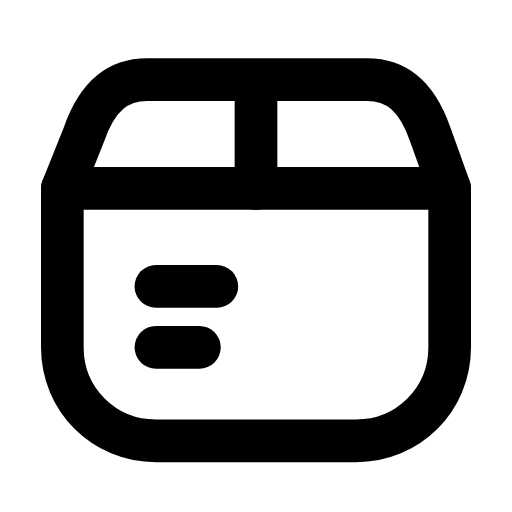
t = 0.00 s
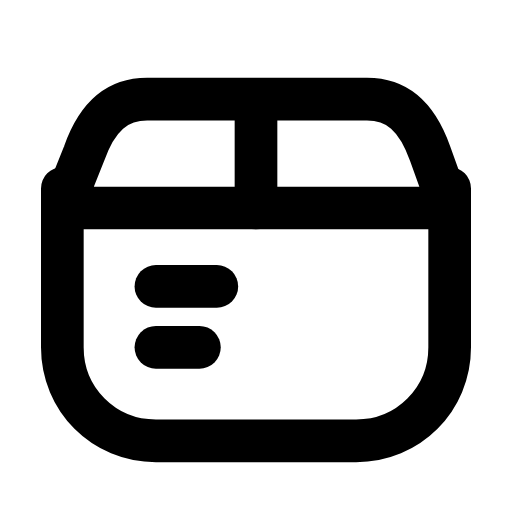
t = 0.25 s
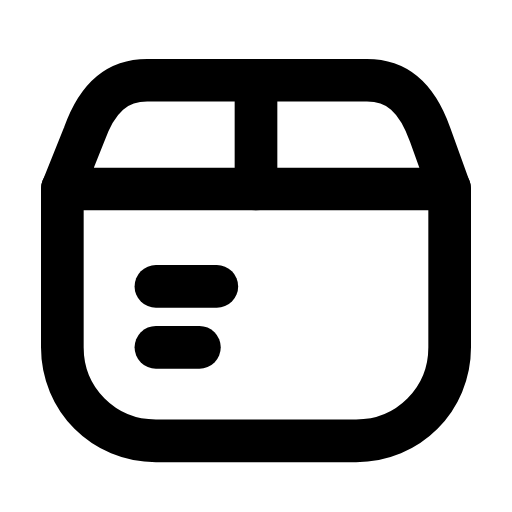
t = 0.51 s
t = 0.73 s: frame unchanged from t = 0.00 s, image omitted
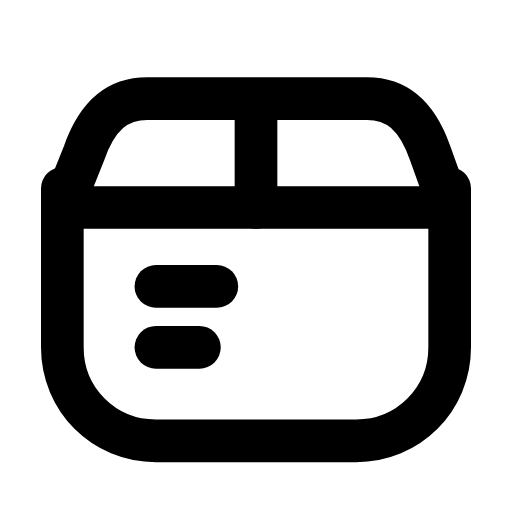
t = 1.01 s
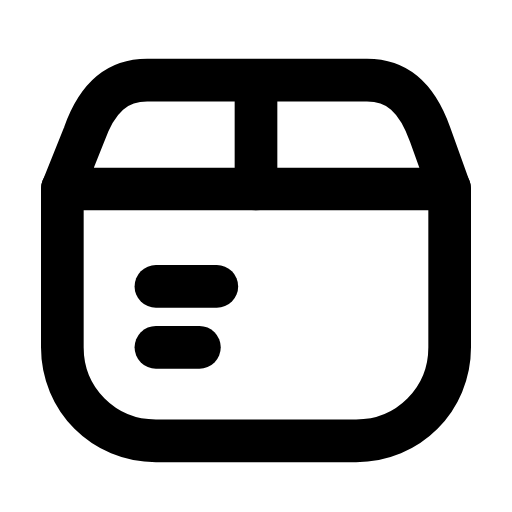
t = 1.24 s

The animated SVG that drew these frames (rendered in a browser with its animation timeline set to each time). Animation: 1 SMIL element (animateTransform=1); one cycle of 1.50 s, repeats indefinitely.

<svg xmlns="http://www.w3.org/2000/svg" width="24" height="24" viewBox="0 0 24 24" fill="none"><g transform="translate(-0.24 -0.244) scale(1.02)"><g><animateTransform attributeName="transform" type="translate" values="0 0;0 0.9;0 0;0 0;0 0.9;0 0;0 0" keyTimes="0;0.225;0.45;0.6;0.75;0.9;1" dur="1.5s" repeatCount="indefinite" calcMode="spline" keySplines="0.16 1 0.3 1;0.16 1 0.3 1;0.16 1 0.3 1;0.16 1 0.3 1;0.16 1 0.3 1;0.16 1 0.3 1"/><path stroke="currentColor" stroke-width="1.961" stroke-linecap="round" stroke-linejoin="round" fill="none" d="M3.1 8.9L20.9 8.9L20 6.4C19.4 4.7 18.5 3.9 17.1 3.9L7 3.9C5.6 3.9 4.7 4.7 4.1 6.4Z"></path><line stroke="currentColor" stroke-width="1.961" stroke-linecap="round" stroke-linejoin="round" fill="none" x1="12" y1="8.9" x2="12" y2="4.4"></line></g><path stroke="currentColor" stroke-width="1.961" stroke-linecap="round" stroke-linejoin="round" fill="none" d="M3.1 8.9L3.1 16.2C3.1 18.6 5 20.5 7.4 20.5L16.6 20.5C19 20.5 20.9 18.6 20.9 16.2L20.9 8.9"></path><line stroke="currentColor" stroke-width="1.961" stroke-linecap="round" stroke-linejoin="round" fill="none" x1="7.4" y1="13.4" x2="10.2" y2="13.4"></line><line stroke="currentColor" stroke-width="1.961" stroke-linecap="round" stroke-linejoin="round" fill="none" x1="7.4" y1="16.2" x2="9.4" y2="16.2"></line></g></svg>
